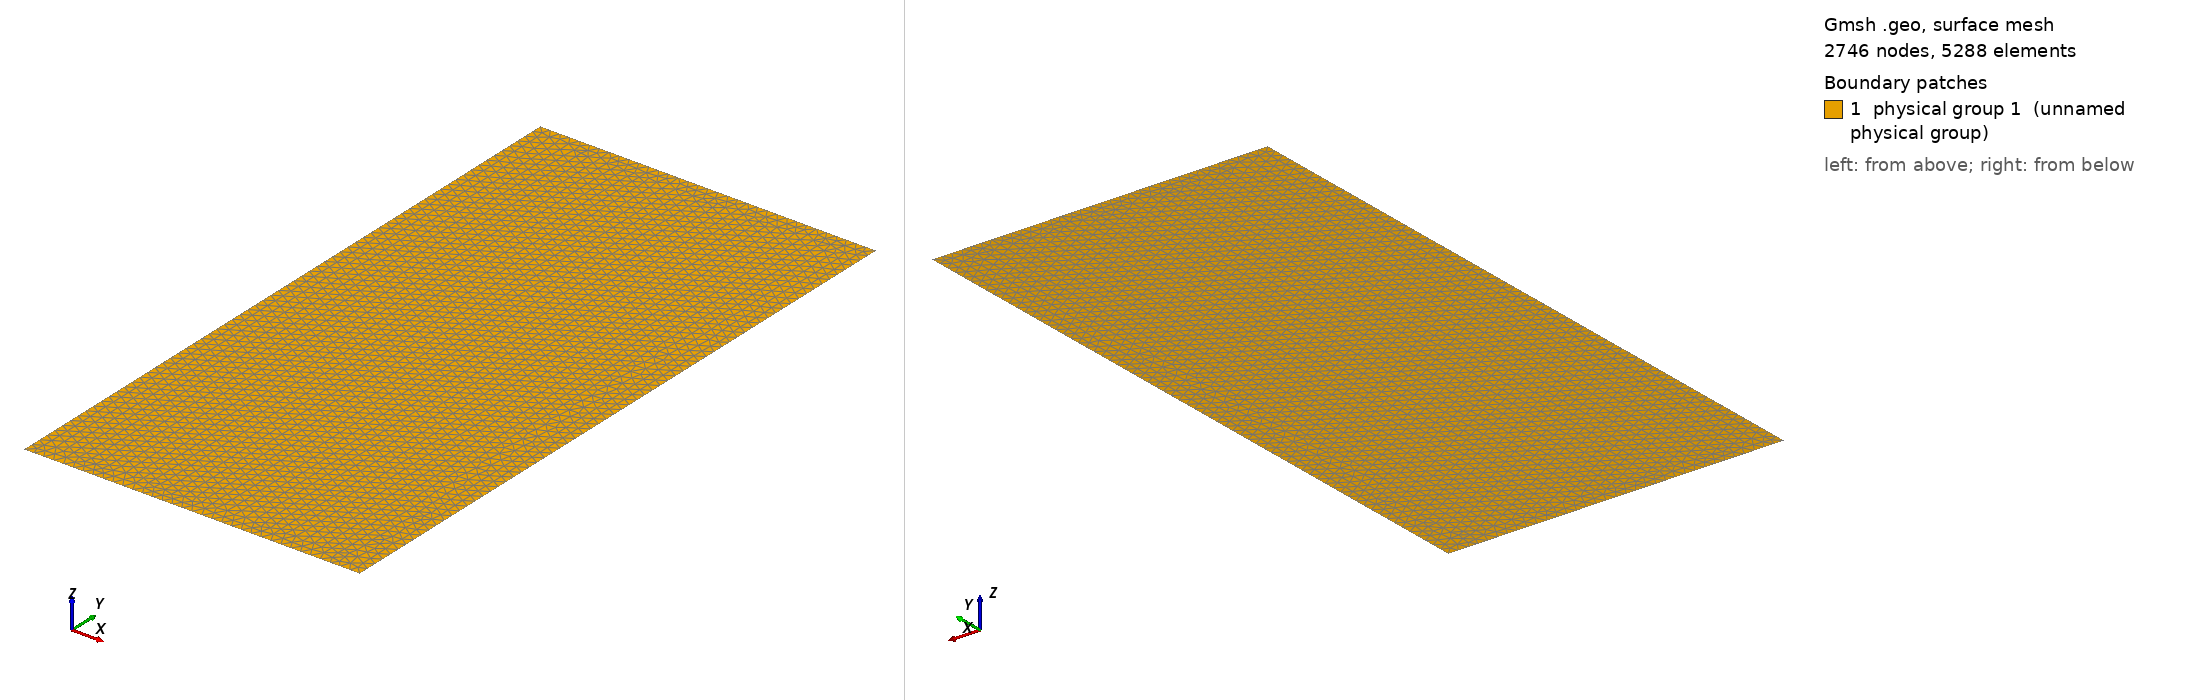

Gmsh geometry script, surface-meshed: 2746 nodes, 5288 surface elements. Boundary patches (legend numbers): 1 physical group 1 (unnamed physical group). Left view from above one corner, right view from below the opposite corner. Legend entries are the model's physical surfaces. The drawing asked Gmsh for element sizes between 1% and 20% of the model's largest extent; the script's own settings can give other sizes.

=== rz_tri_fine.geo (drawn) ===
// RZ case 10 fine unstructured triangular mesh: 0<=r<=1, 0<=z<=2
r0 = 0.0;
r1 = 1.0;
z0 = 0.0;
z1 = 2.0;
lc = 0.03;

Point(1) = {r0, z0, 0, lc};
Point(2) = {r1, z0, 0, lc};
Point(3) = {r1, z1, 0, lc};
Point(4) = {r0, z1, 0, lc};

Line(1) = {1, 2}; // zmin
Line(2) = {2, 3}; // rmax
Line(3) = {3, 4}; // zmax
Line(4) = {4, 1}; // rmin

Line Loop(1) = {1, 2, 3, 4};
Plane Surface(1) = {1};

Physical Surface(1) = {1};
Physical Curve("zmin", 101) = {1};
Physical Curve("rmax", 102) = {2};
Physical Curve("zmax", 103) = {3};
Physical Curve("rmin", 104) = {4};

Mesh 2;
